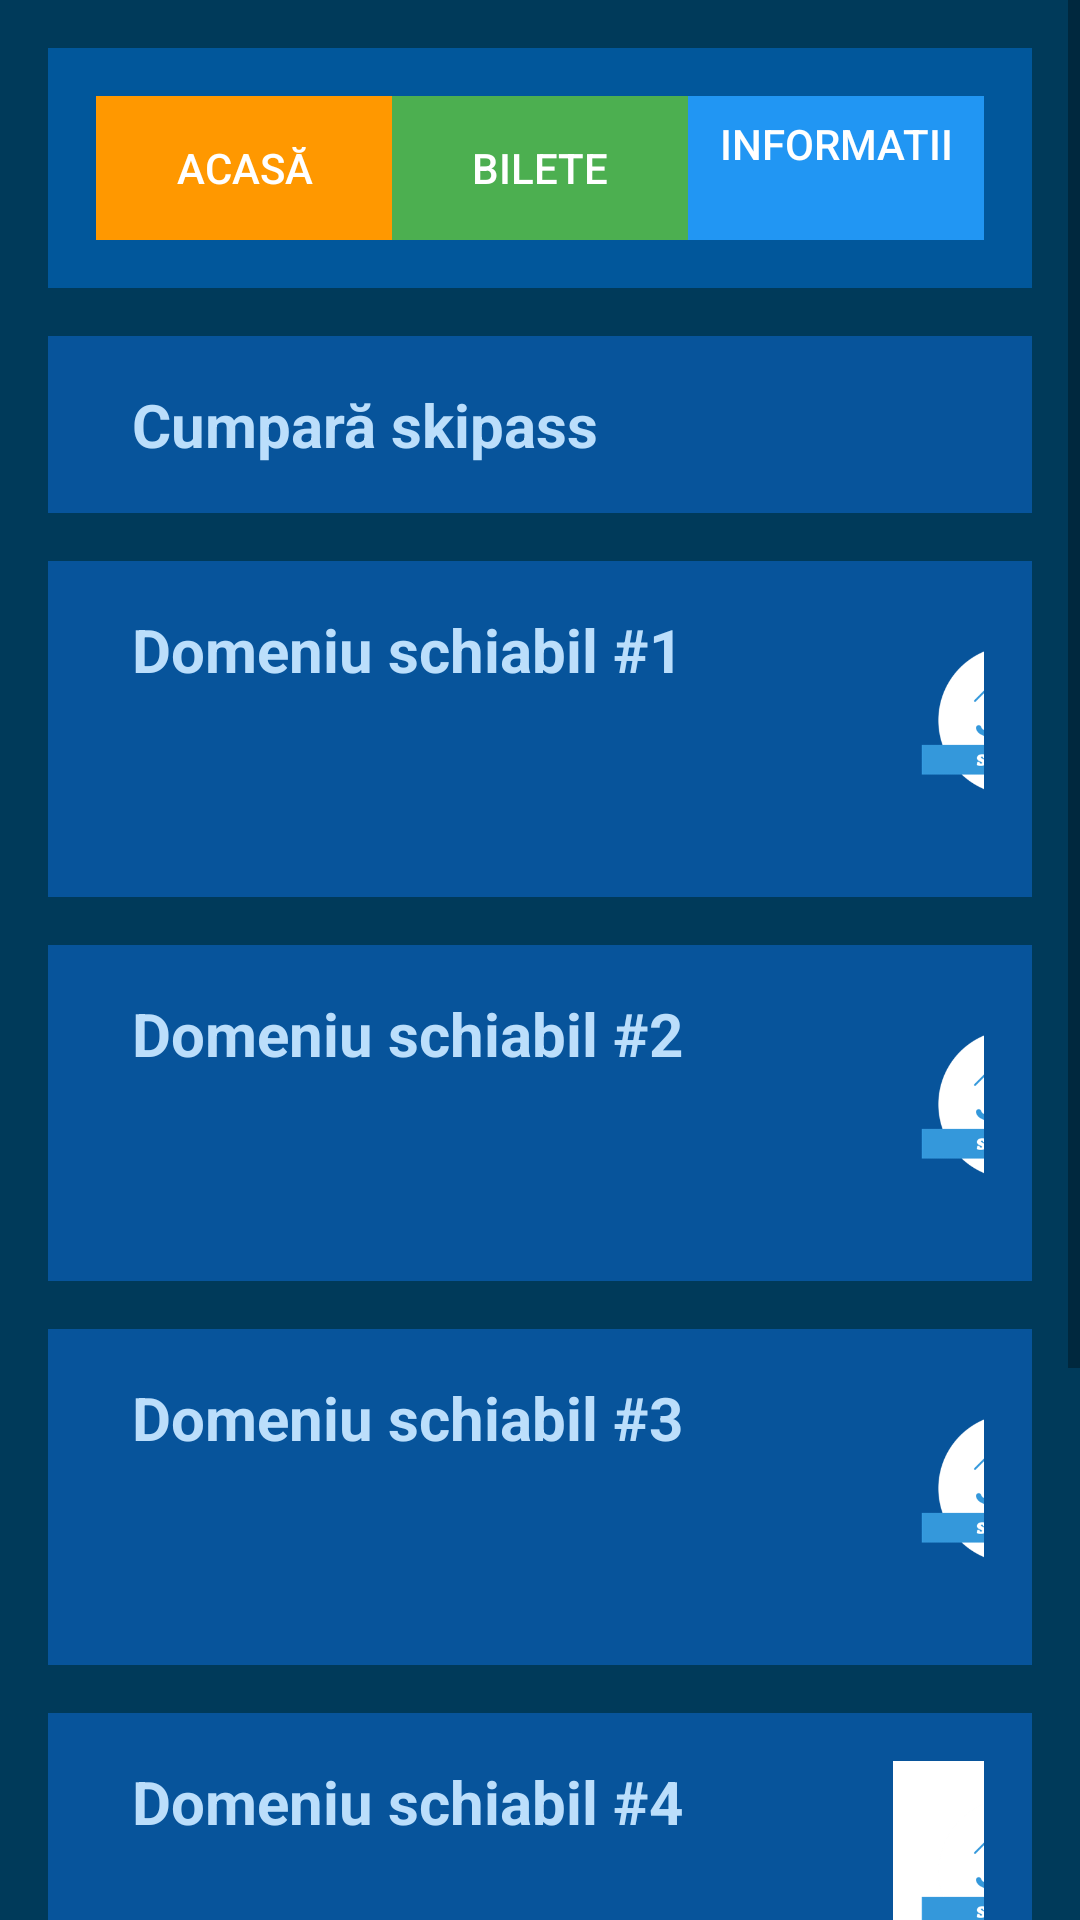

The Android layout XML behind this screen, and the referenced resources:
<!-- AndroidManifest.xml: application theme Theme.Skicket -->
<!-- res/layout/activity_buy_skipass.xml -->
<?xml version="1.0" encoding="utf-8"?>
<ScrollView xmlns:android="http://schemas.android.com/apk/res/android"
    xmlns:tools="http://schemas.android.com/tools"
    android:layout_width="match_parent"
    android:layout_height="match_parent"
    android:background="#003A5A">

    <LinearLayout
        android:layout_width="match_parent"
        android:layout_height="wrap_content"
        android:orientation="vertical"
        android:padding="16dp">


        <LinearLayout
            style="?android:attr/buttonBarStyle"
            android:layout_width="match_parent"
            android:layout_height="wrap_content"
            android:orientation="horizontal"
            android:gravity="center"
            android:weightSum="3"
            android:background="#01579B"
            android:padding="16dp">

            <Button
                android:id="@+id/homeButton"
                style="?android:attr/buttonBarButtonStyle"
                android:layout_width="0dp"
                android:layout_height="wrap_content"
                android:layout_weight="1"
                android:background="#FF9800"
                android:text="@string/acasa"
                android:textColor="#FFFFFF"
                tools:ignore="VisualLintButtonSize,TextContrastCheck" />

            <Button
                android:id="@+id/ticketsButton"
                style="?android:attr/buttonBarButtonStyle"
                android:layout_width="0dp"
                android:layout_height="wrap_content"
                android:layout_weight="1"
                android:background="#4CAF50"
                android:text="@string/bilete"
                android:textColor="#FFFFFF"
                tools:ignore="VisualLintButtonSize,TextContrastCheck" />

            <Button
                android:id="@+id/infoButton"
                style="?android:attr/buttonBarButtonStyle"
                android:layout_width="0dp"
                android:layout_height="wrap_content"
                android:layout_weight="1"
                android:background="#2196F3"
                android:text="@string/informatii"
                android:textColor="#FFFFFF"
                tools:ignore="VisualLintButtonSize,TextContrastCheck" />
        </LinearLayout>

        <LinearLayout
            android:layout_width="match_parent"
            android:layout_height="wrap_content"
            android:layout_marginTop="16dp"
            android:background="#07549B"
            android:orientation="horizontal"
            android:padding="16dp">


            <LinearLayout
                android:layout_width="wrap_content"
                android:layout_height="wrap_content"
                android:layout_marginStart="12dp"
                android:orientation="vertical"
                tools:ignore="UselessParent">


                <TextView

                    android:layout_width="wrap_content"
                    android:layout_height="wrap_content"
                    android:text="@string/cumpara_skipass"
                    android:textColor="#BBDEFB"
                    android:textSize="20sp"
                    android:textStyle="bold" />
            </LinearLayout>

        </LinearLayout>

        <LinearLayout
            android:layout_width="match_parent"
            android:layout_height="wrap_content"
            android:layout_marginTop="16dp"
            android:background="#07549B"
            android:orientation="horizontal"
            android:padding="16dp">


            <LinearLayout
                android:layout_width="wrap_content"
                android:layout_height="wrap_content"
                android:layout_marginStart="12dp"
                android:orientation="vertical">


                <TextView
                    android:id="@+id/skipassStatusTitle"
                    android:layout_width="wrap_content"
                    android:layout_height="wrap_content"
                    android:text="@string/domeniu_schiabil_1"
                    android:textColor="#BBDEFB"
                    android:textSize="20sp"
                    android:textStyle="bold" />
            </LinearLayout>


            <ImageView
                android:id="@+id/skipassIcon"
                android:layout_width="80dp"
                android:layout_marginLeft="70dp"
                android:layout_height="80dp"
                android:src="@drawable/logoskiket"
                tools:ignore="ContentDescription,DuplicateIds,RtlHardcoded" />

        </LinearLayout>

        <LinearLayout
            android:layout_width="match_parent"
            android:layout_height="wrap_content"
            android:layout_marginTop="16dp"
            android:background="#07549B"
            android:orientation="horizontal"
            android:padding="16dp">


            <LinearLayout
                android:layout_width="wrap_content"
                android:layout_height="wrap_content"
                android:layout_marginStart="12dp"
                android:orientation="vertical">


                <TextView
                    android:id="@+id/skipassStatusTitle"
                    android:layout_width="wrap_content"
                    android:layout_height="wrap_content"
                    android:text="@string/domeniu_schiabil_2"
                    android:textColor="#BBDEFB"
                    android:textSize="20sp"
                    android:textStyle="bold"
                    tools:ignore="DuplicateIds" />
            </LinearLayout>


            <ImageView
                android:id="@+id/skipassIcon"
                android:layout_width="80dp"
                android:layout_marginLeft="70dp"
                android:layout_height="80dp"
                android:src="@drawable/logoskiket"
                tools:ignore="ContentDescription,DuplicateIds,RtlHardcoded" />

        </LinearLayout>

        <LinearLayout
            android:layout_width="match_parent"
            android:layout_height="wrap_content"
            android:layout_marginTop="16dp"
            android:background="#07549B"
            android:orientation="horizontal"
            android:padding="16dp">


            <LinearLayout
                android:layout_width="wrap_content"
                android:layout_height="wrap_content"
                android:layout_marginStart="12dp"
                android:orientation="vertical">


                <TextView
                    android:id="@+id/skipassStatusTitle"
                    android:layout_width="wrap_content"
                    android:layout_height="wrap_content"
                    android:text="@string/domeniu_schiabil_3"
                    android:textColor="#BBDEFB"
                    android:textSize="20sp"
                    android:textStyle="bold"
                    tools:ignore="DuplicateIds" />
            </LinearLayout>


            <ImageView
                android:id="@+id/skipassIcon"
                android:layout_width="80dp"
                android:layout_marginLeft="70dp"
                android:layout_height="80dp"
                android:src="@drawable/logoskiket"
                tools:ignore="ContentDescription,DuplicateIds" />

        </LinearLayout>

        <LinearLayout
            android:layout_width="match_parent"
            android:layout_height="wrap_content"
            android:layout_marginTop="16dp"
            android:background="#07549B"
            android:orientation="horizontal"
            android:padding="16dp">


            <LinearLayout
                android:layout_width="wrap_content"
                android:layout_height="wrap_content"
                android:layout_marginStart="12dp"
                android:orientation="vertical">


                <TextView
                    android:id="@+id/skipassStatusTitle"
                    android:layout_width="wrap_content"
                    android:layout_height="wrap_content"
                    android:text="@string/domeniu_schiabil_4"
                    android:textColor="#BBDEFB"
                    android:textSize="20sp"
                    android:textStyle="bold"
                    tools:ignore="DuplicateIds" />
            </LinearLayout>


            <ImageView
                android:id="@+id/skipassIcon"
                android:layout_width="80dp"
                android:layout_marginLeft="70dp"
                android:layout_height="80dp"
                android:src="@drawable/logoskiket" android:background="@color/white"
                tools:ignore="ContentDescription,DuplicateIds" />

        </LinearLayout>

        <ImageView
            android:id="@+id/logoImageView"
            android:layout_width="225dp"
            android:layout_height="175dp"
            android:layout_gravity="center"
            android:layout_marginTop="24dp"
            android:src="@drawable/logoskiket"
            tools:ignore="ContentDescription" />

    </LinearLayout>
</ScrollView>
<!-- resources referenced by this layout -->
<resources>
  <color name="white">#FFFFFFFF</color>
  <!-- drawable logoskiket: png bitmap (drawable, 19478 bytes) -->
  <string name="acasa">Acasă</string>
  <string name="bilete">Bilete</string>
  <string name="cumpara_skipass">Cumpară skipass</string>
  <string name="domeniu_schiabil_1">Domeniu schiabil #1</string>
  <string name="domeniu_schiabil_2">Domeniu schiabil #2</string>
  <string name="domeniu_schiabil_3">Domeniu schiabil #3</string>
  <string name="domeniu_schiabil_4">Domeniu schiabil #4</string>
  <string name="informatii">Informatii\n</string>
  <style name="Theme.Skicket" parent="android:Theme.Material.Light.NoActionBar" />
</resources>
